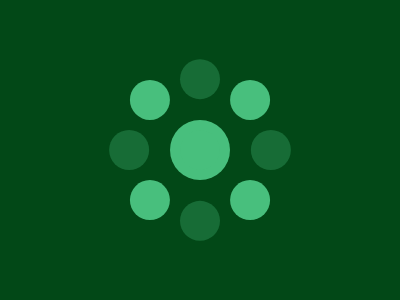

Recreate this image using only HTML and CSS.

<style>
    *{*{
      margin:130 180;
      border-radius:50%;
      background:#48BF7D;
      color:#48BF7D;
      box-shadow:0 0 0 10px,53q 53q,53q -53q,-53q -53q,-53q 53q,0 75q#176C36,0 -75q#176C36,75q 0#176C36,-75q 0#176C36;
    }
      background:#024817;
    }